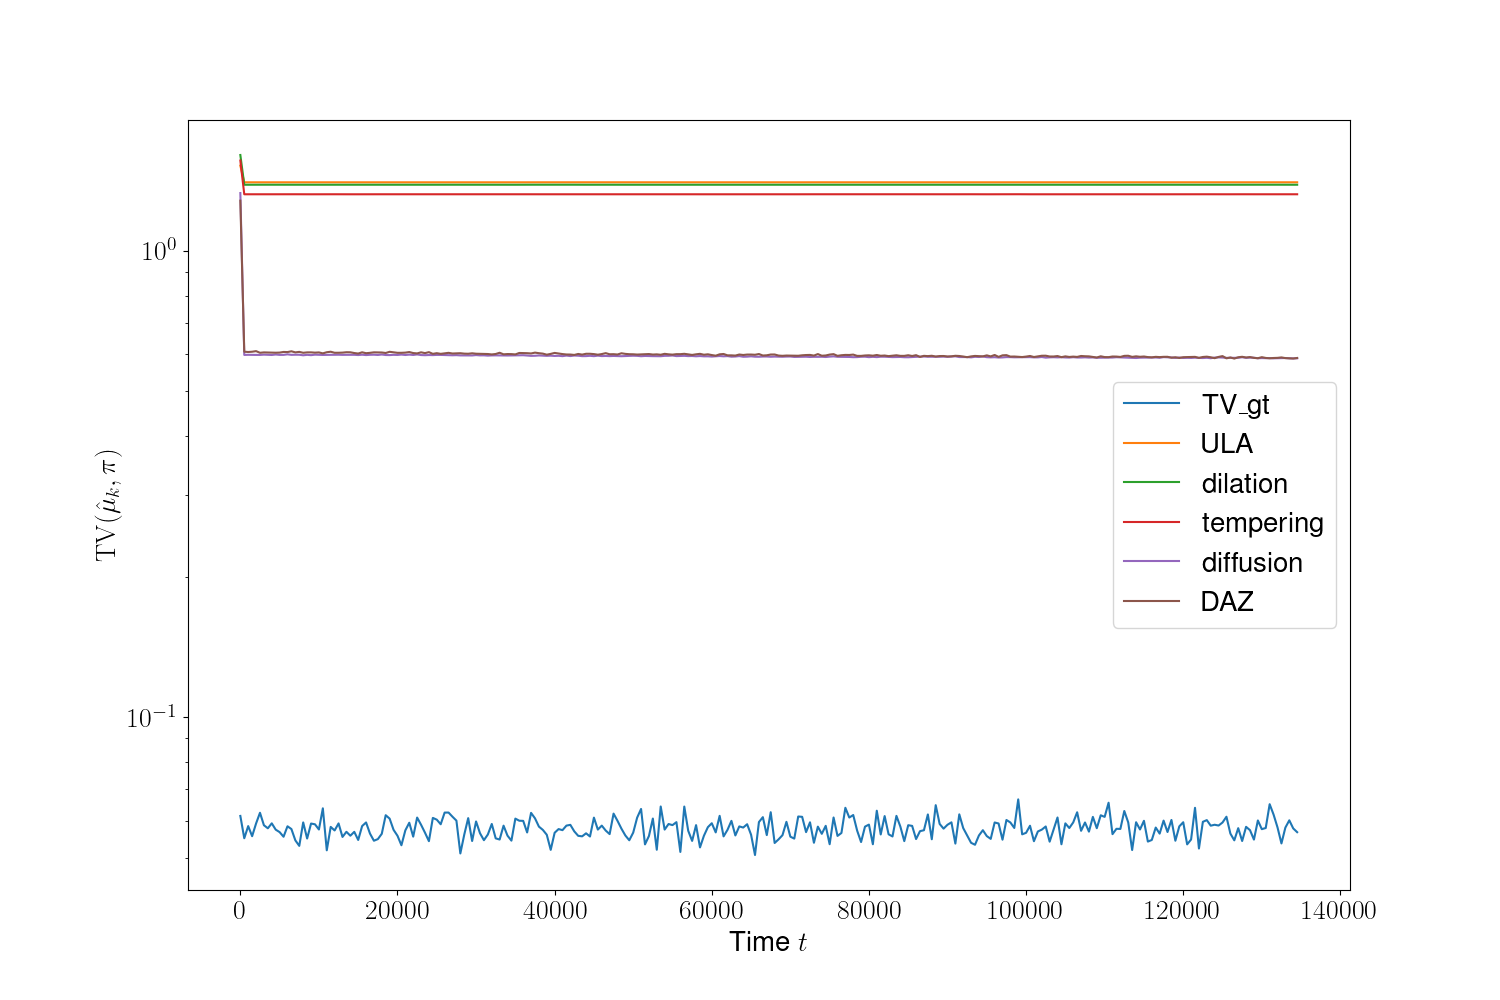

The table this chart was drawn from, first rows:
iter, TV_gt, ULA, dilation, tempering, diffusion, DAZ
0, 0.0614, 1.521, 1.603, 1.56, 1.329, 1.28
500, 0.055, 1.401, 1.384, 1.321, 0.5975, 0.6071
1000, 0.0584, 1.401, 1.384, 1.321, 0.5979, 0.6063
1500, 0.05556, 1.401, 1.384, 1.321, 0.5976, 0.6071
2000, 0.05915, 1.401, 1.384, 1.321, 0.5976, 0.6089
2500, 0.06237, 1.401, 1.384, 1.321, 0.5976, 0.6039
3000, 0.05865, 1.401, 1.384, 1.321, 0.5984, 0.6051
3500, 0.05777, 1.401, 1.384, 1.321, 0.5981, 0.6048
4000, 0.0592, 1.401, 1.384, 1.321, 0.5975, 0.6045
4500, 0.05739, 1.401, 1.384, 1.321, 0.5988, 0.6041
5000, 0.05669, 1.401, 1.384, 1.321, 0.5977, 0.6045
5500, 0.05541, 1.401, 1.384, 1.321, 0.5977, 0.6064
6000, 0.05835, 1.401, 1.384, 1.321, 0.5993, 0.6061
6500, 0.05755, 1.401, 1.384, 1.321, 0.5978, 0.6084
7000, 0.05443, 1.401, 1.384, 1.321, 0.5982, 0.6051
7500, 0.05297, 1.401, 1.384, 1.321, 0.5981, 0.6066
8000, 0.05947, 1.401, 1.384, 1.321, 0.5966, 0.6039
8500, 0.05493, 1.401, 1.384, 1.32, 0.5978, 0.6051
9000, 0.05914, 1.401, 1.384, 1.32, 0.5969, 0.6052
9500, 0.05892, 1.401, 1.384, 1.321, 0.5983, 0.6043
10000, 0.05743, 1.401, 1.384, 1.321, 0.5978, 0.605
10500, 0.06376, 1.401, 1.384, 1.321, 0.5975, 0.6022
11000, 0.05182, 1.401, 1.384, 1.321, 0.5978, 0.6056
11500, 0.05817, 1.401, 1.384, 1.321, 0.5978, 0.6071
12000, 0.05716, 1.401, 1.384, 1.321, 0.598, 0.6039
12500, 0.05918, 1.401, 1.384, 1.321, 0.5982, 0.604
13000, 0.05536, 1.401, 1.384, 1.321, 0.5978, 0.6044
13500, 0.05678, 1.401, 1.384, 1.321, 0.5979, 0.6056
14000, 0.0557, 1.401, 1.384, 1.321, 0.598, 0.6054
14500, 0.05677, 1.401, 1.384, 1.32, 0.598, 0.6032
15000, 0.05454, 1.401, 1.384, 1.321, 0.5972, 0.6017
15500, 0.05841, 1.401, 1.384, 1.321, 0.5982, 0.6054
16000, 0.05946, 1.401, 1.384, 1.321, 0.5971, 0.6027
16500, 0.05628, 1.401, 1.384, 1.32, 0.598, 0.6038
17000, 0.05433, 1.401, 1.384, 1.321, 0.5982, 0.6053
17500, 0.05476, 1.401, 1.384, 1.321, 0.5975, 0.6051
18000, 0.05622, 1.401, 1.384, 1.321, 0.5988, 0.6048
18500, 0.06162, 1.401, 1.384, 1.32, 0.5973, 0.6033
19000, 0.06059, 1.401, 1.384, 1.321, 0.5971, 0.6069
19500, 0.05734, 1.401, 1.384, 1.321, 0.5979, 0.6053
20000, 0.05568, 1.401, 1.384, 1.321, 0.5975, 0.6038
20500, 0.05314, 1.401, 1.384, 1.321, 0.5986, 0.6038
21000, 0.05719, 1.401, 1.384, 1.32, 0.5974, 0.6044
21500, 0.05938, 1.401, 1.384, 1.321, 0.5985, 0.6061
22000, 0.05544, 1.401, 1.384, 1.321, 0.5975, 0.6031
22500, 0.06091, 1.401, 1.384, 1.32, 0.599, 0.6021
23000, 0.05879, 1.401, 1.384, 1.321, 0.5972, 0.6053
23500, 0.05653, 1.401, 1.384, 1.32, 0.5968, 0.603
24000, 0.05422, 1.401, 1.384, 1.321, 0.5973, 0.6058
24500, 0.06082, 1.401, 1.384, 1.321, 0.597, 0.6007
25000, 0.06028, 1.401, 1.384, 1.32, 0.5976, 0.6027
25500, 0.05893, 1.401, 1.384, 1.321, 0.5976, 0.6008
26000, 0.06243, 1.401, 1.384, 1.321, 0.5971, 0.6024
26500, 0.06244, 1.401, 1.384, 1.321, 0.5969, 0.6037
27000, 0.06116, 1.401, 1.384, 1.321, 0.5965, 0.6018
27500, 0.06, 1.401, 1.384, 1.321, 0.5969, 0.6021
28000, 0.05103, 1.401, 1.384, 1.321, 0.5962, 0.6027
28500, 0.05602, 1.401, 1.384, 1.321, 0.5963, 0.6014
29000, 0.06075, 1.401, 1.384, 1.321, 0.5961, 0.601
29500, 0.05425, 1.401, 1.384, 1.321, 0.596, 0.6024
... 210 more rows
